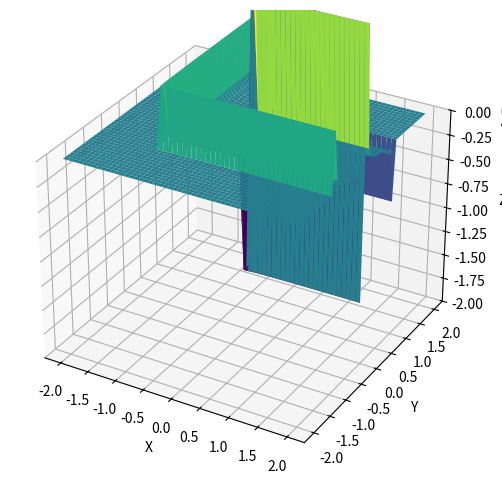
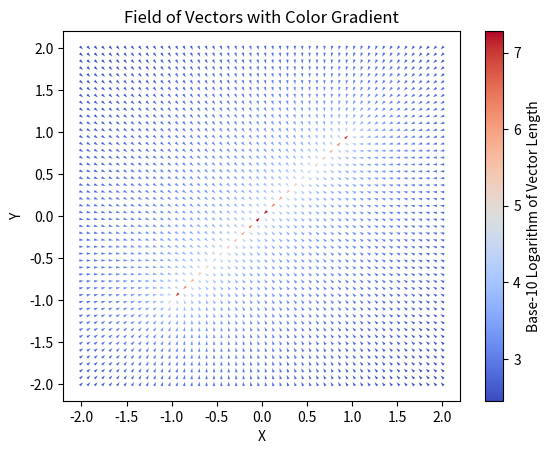

Here is the Python script that generated these plots, in order:
import numpy as np
import matplotlib
import math
import matplotlib.pyplot as plt
from mpl_toolkits.mplot3d import Axes3D
from matplotlib.colors import Normalize


def compute_electric_field_array(charges, x, y):
    """Computes the electric field at each point in a mesh due to an array of charges."""
    k = 1/(4*np.pi*8.85e-12)  # Coulomb's constant
    X, Y = np.meshgrid(x, y)

    dx = X[..., np.newaxis] - charges[:, 0]
    dy = Y[..., np.newaxis] - charges[:, 1]
    r = np.sqrt(dx**2 + dy**2)
    magnitude = k * charges[:, 2] / (r**3)
    fieldx = (magnitude*dx).sum(axis=-1)
    fieldy = (magnitude*dy).sum(axis=-1)
    electric_field_vec = [(x, y) for x, y in zip(fieldx.flat, fieldy.flat)]
    electric_field_vec = np.array(electric_field_vec).reshape(fieldx.shape + (2,))
    electric_field = np.sqrt(np.sum(electric_field_vec**2, axis=-1))
    return  electric_field, electric_field_vec

def compute_field(charges, x_grid, y_grid):
    field = np.zeros((len(y_grid), len(x_grid), 2))
    e0 = 8.854e-12  # Permittivity of free space

    for charge in charges:
        charge_x, charge_y, charge_value = charge

        dx = x_grid - charge_x
        dy = y_grid - charge_y

        distance_cubed = np.sqrt(dx**2 + dy**2)**3
        field_strength = (1 / (4 * np.pi * e0)) * (charge_value / distance_cubed)

        field[:, :, 0] += field_strength * dx
        field[:, :, 1] += field_strength * dy

    return field

def recta(linden, i, f, n):
    # create an array of positions from i to f
    positions = np.linspace(i, f, n, endpoint=False)

    # create a vector of constant values
    constants = np.full((n, 1), (linden / n) * np.linalg.norm(f-i))

    # concatenate the positions with the constant values and return the result
    return np.concatenate((positions, constants), axis=1)

def compute_scalar_field(vector_field, dx, dy):
    M, N, _ = vector_field.shape
    scalar_field_x = np.zeros((M, N))
    scalar_field_y = np.zeros((M, N))

    # Compute the integral of Fx with respect to x
    scalar_field_x[:, 0] = 0.5 * (vector_field[:, 0, 0] + vector_field[:, -1, 0]) * dx
    for j in range(1, N):
        scalar_field_x[:, j] = scalar_field_x[:, j-1] + 0.5 * (vector_field[:, j, 0] + vector_field[:, j-1, 0]) * dx

    # Compute the integral of Fy with respect to y
    scalar_field_y[0, :] = 0.5 * (vector_field[0, :, 1] + vector_field[-1, :, 1]) * dy
    for i in range(1, M):
        scalar_field_y[i, :] = scalar_field_y[i-1, :] + 0.5 * (vector_field[i, :, 1] + vector_field[i-1, :, 1]) * dy

    # Compute the scalar field ϕ(x, y) by adding the integrals of Fx and Fy
    scalar_field = -scalar_field_x - scalar_field_y

    return scalar_field

def campo_vec_2d(x,y,data):
    norms = np.sqrt(np.sum(data**2, axis=2))  # Compute the norms of each vector
    u = data[:,:,0] / norms  # Normalize the x components of the vectors
    v = data[:,:,1] / norms  # Normalize the y components of the vectors
    # Create a quiver plot with colored arrows
    fig, ax = plt.subplots()
    Q = ax.quiver(x, y, u, v, norms, cmap='coolwarm',  pivot='mid')
    Q.norm.vmin = np.amin(norms)
    Q.norm.vmax = np.amax(norms)
    # Add a color bar to the plot
    cbar = plt.colorbar(Q, ax=ax)
    cbar.set_label('Vector Length')
    # Set the axis labels and title
    ax.set_xlabel('X')
    ax.set_ylabel('Y')
    ax.set_title('Field of Vectors with Color Gradient')
    # Display the plot
    plt.show()
def log_campo_vec_2d(x,y,data):
    norms = np.sqrt(np.sum(data**2, axis=2))  # Compute the norms of each vector
    log_norms = np.log10(norms)  # Take the base 10 logarithm of the norms
    u = data[:,:,0] / norms  # Normalize the x components of the vectors
    v = data[:,:,1] / norms  # Normalize the y components of the vectors
    # Create a quiver plot with colored arrows
    fig, ax = plt.subplots()
    Q = ax.quiver(x, y, u, v, log_norms, cmap='coolwarm',  pivot='mid')
    Q.norm.vmin = np.amin(log_norms)
    Q.norm.vmax = np.amax(log_norms)
    # Add a color bar to the plot
    cbar = plt.colorbar(Q, ax=ax)
    cbar.set_label('Base-10 Logarithm of Vector Length')
    # Set the axis labels and title
    ax.set_xlabel('X')
    ax.set_ylabel('Y')
    ax.set_title('Field of Vectors with Color Gradient')
    # Display the plot
    plt.show()
def plot_field(x, y, z, min,max):
    fig = plt.figure(figsize=(8, 6))
    ax = fig.add_subplot(111, projection='3d')
    ax.plot_surface(x, y, z, cmap='viridis')
    ax.set_xlabel('X')
    ax.set_ylabel('Y')
    ax.set_zlabel('Z')
    ax.set_zlim(min, max)
    plt.show()
def log_plot_field(x, y, z):
    log_z = np.log10(z)  # Take the base 10 logarithm of z

    fig = plt.figure(figsize=(8, 6))
    ax = fig.add_subplot(111, projection='3d')
    ax.plot_surface(x, y, log_z, cmap='viridis')
    ax.set_xlabel('X')
    ax.set_ylabel('Y')
    ax.set_zlabel('Base-10 Logarithm of Z')
    ax.set_zlim(np.amin(log_z), np.amax(log_z))
    plt.show()

# Define charges
charges = recta(-1e-7,np.array([-1,-1]),np.array([1,1]),100)

# Define grid of points to compute electric field
x = np.linspace(-2, 2, 50)
y = np.linspace(-2, 2, 50)
dx = 1
dy = 1
X,Y = np.meshgrid(x,y)
# Compute electric field
electricfvec = compute_field(charges, X, Y)



V = compute_scalar_field(electricfvec,dx,dy)

plot_field(X, Y, V,-20000000,0)
log_campo_vec_2d(x, y, electricfvec)